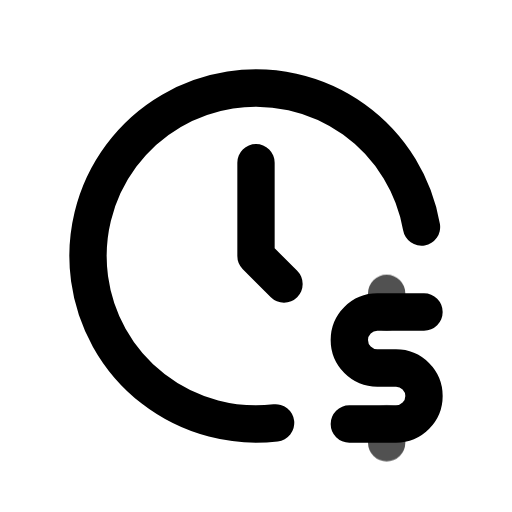
t = 0.00 s
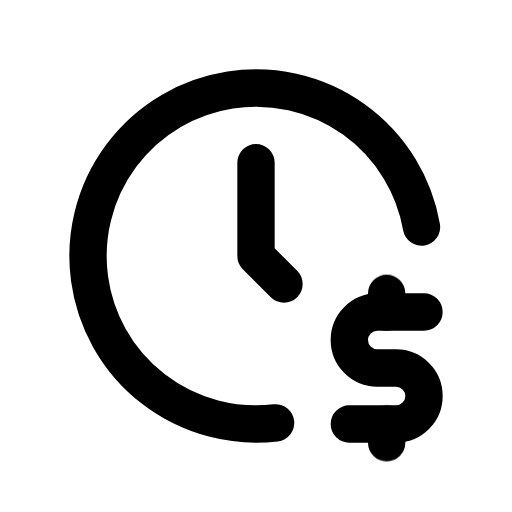
t = 0.80 s
t = 1.09 s: frame unchanged from t = 0.80 s, image omitted
t = 1.74 s: frame unchanged from t = 0.80 s, image omitted
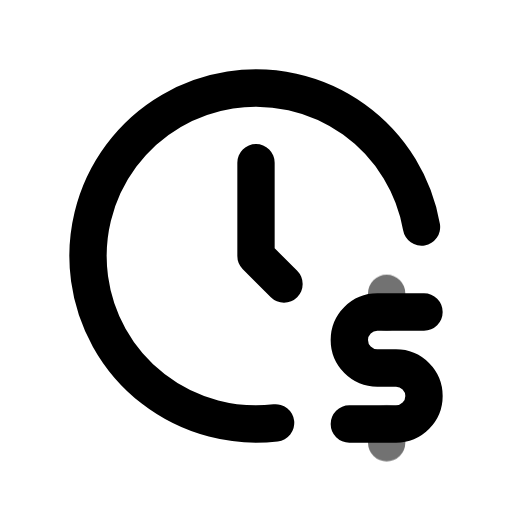
t = 2.26 s
t = 3.05 s: frame unchanged from t = 0.80 s, image omitted

The animated SVG that drew these frames (rendered in a browser with its animation timeline set to each time). Animation: 1 CSS @keyframes rule; one cycle of 3.45 s, repeats indefinitely.

<svg xmlns="http://www.w3.org/2000/svg" width="24" height="24" fill="none" stroke="currentColor" stroke-linecap="round" stroke-linejoin="round" stroke-width="2" viewBox="0 0 24 24">
    <!-- Generated by scripts/icon-expansion/generate.mjs -->
    <!-- Adapted from Tabler Icons 3.34.1.
MIT License

Copyright (c) 2020-2024 Paweł Kuna

Permission is hereby granted, free of charge, to any person obtaining a copy
of this software and associated documentation files (the "Software"), to deal
in the Software without restriction, including without limitation the rights
to use, copy, modify, merge, publish, distribute, sublicense, and/or sell
copies of the Software, and to permit persons to whom the Software is
furnished to do so, subject to the following conditions:

The above copyright notice and this permission notice shall be included in all
copies or substantial portions of the Software.

THE SOFTWARE IS PROVIDED "AS IS", WITHOUT WARRANTY OF ANY KIND, EXPRESS OR
IMPLIED, INCLUDING BUT NOT LIMITED TO THE WARRANTIES OF MERCHANTABILITY,
FITNESS FOR A PARTICULAR PURPOSE AND NONINFRINGEMENT. IN NO EVENT SHALL THE
AUTHORS OR COPYRIGHT HOLDERS BE LIABLE FOR ANY CLAIM, DAMAGES OR OTHER
LIABILITY, WHETHER IN AN ACTION OF CONTRACT, TORT OR OTHERWISE, ARISING FROM,
OUT OF OR IN CONNECTION WITH THE SOFTWARE OR THE USE OR OTHER DEALINGS IN THE
SOFTWARE. -->
    <style>
        @media (prefers-reduced-motion: no-preference) {
            @keyframes ira-exp-pulse { 0%, 100% { opacity: 1; } 22% { opacity: .45; } 40% { opacity: 1; } }
            [data-ira-motion="clock-dollar"] { transform-box: fill-box; transform-origin: center; animation: ira-exp-pulse 2.65s ease-in-out -0.8s infinite; }
        }
    </style>
    <g transform="translate(1.5 1.5) scale(.875)"><path d="M20.866 10.45a9 9 0 1 0 -7.815 10.488"/><path d="M12 7v5l1.5 1.5"/><path d="M21 15h-2.5a1.5 1.5 0 0 0 0 3h1a1.5 1.5 0 0 1 0 3h-2.5"/></g>
    <g data-ira-motion="clock-dollar"><g transform="translate(1.5 1.5) scale(.875)"><path d="M19 21v1m0 -8v1"/></g></g>
</svg>
